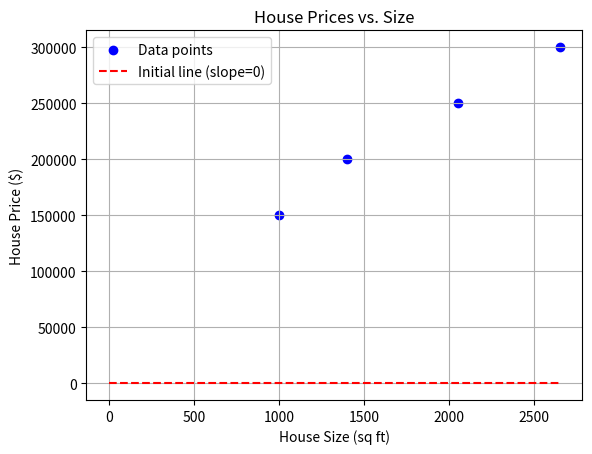

The script that saved this image:
import matplotlib.pyplot as plt
import numpy as np

def initialWeightVector():
    return [0,0]  # y=0x + 0

# w has [slope, y-intercept]
def predict(X, w):
    return np.array(X) * w[0] + w[1]

def trainingLoss(X, Y, w):
    print("training loss: ", (predict(X, w) - Y) ** 2)
    return np.average( (predict(X, w) - Y) ** 2)
    

# Sample data
house_size = [1000, 1400, 2050, 2650]
price = [150000, 200000, 250000, 300000]

# Create a scatter plot
plt.scatter(house_size, price, color='blue', marker='o', label='Data points')

# Draw initial line: y = 0 (slope = 0, intercept = 0)
w=initialWeightVector()
trainingLoss(house_size, price, w)

plt.plot(
    [0, max(house_size)],
    [w[0], w[1]],
    color='red',
    linestyle='--',
    label='Initial line (slope=0)'
)

# Add labels and title
plt.title("House Prices vs. Size")
plt.xlabel("House Size (sq ft)")
plt.ylabel("House Price ($)")
plt.grid(True)
plt.legend()

# Display the plot
plt.show()
